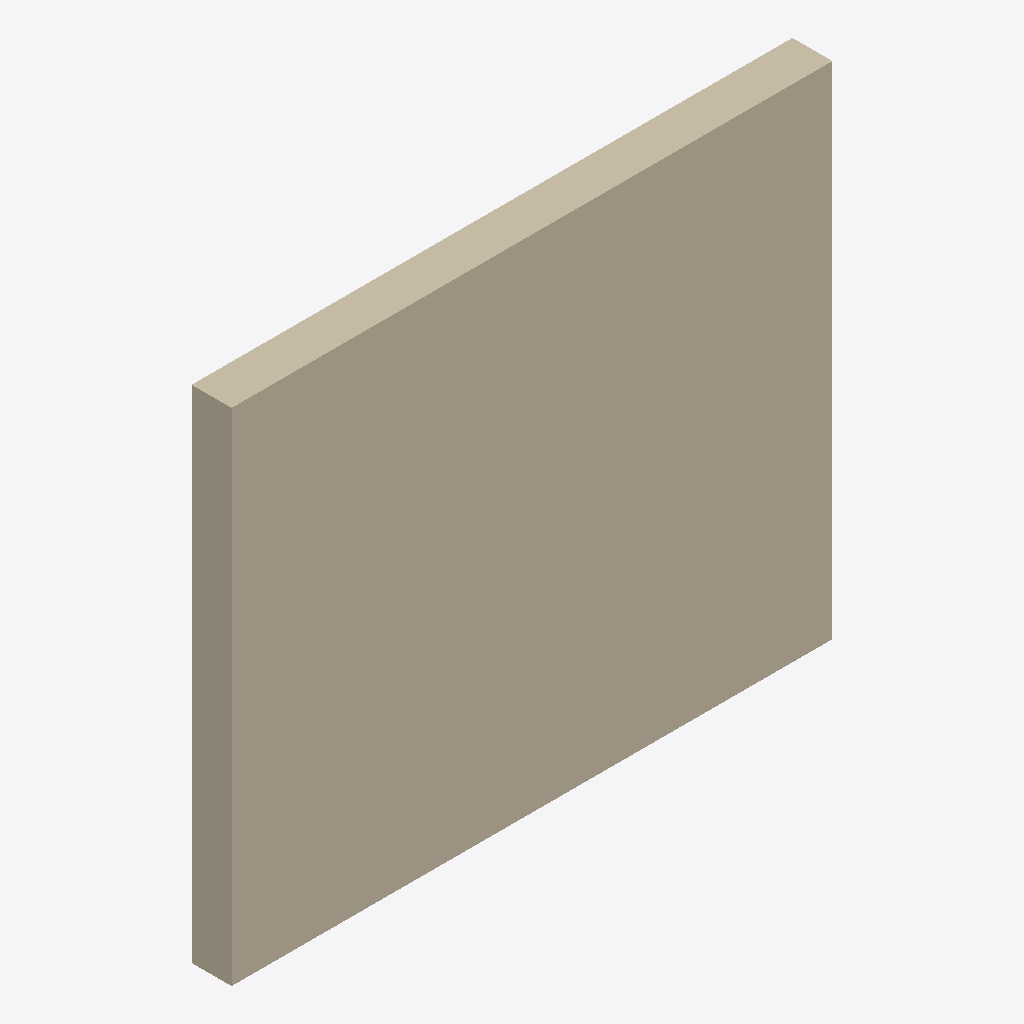
Isometric view of an IFC building model (IFC-SPF (STEP), schema IFC2X3, length unit millimetre), seen from the south-west, elements coloured by IFC class: 1 wall (beige).
Extent 3.0 m × 0.2 m × 2.5 m (x, y, z). Elements (1): 1 IfcWallStandardCase.

HEADER;
FILE_DESCRIPTION(('ViewDefinition [ReferenceView]'),'2;1');
FILE_NAME('brep.ifc','2026-01-01T00:00:00',(''),(''),'Kadakas tests','hand written','');
FILE_SCHEMA(('IFC2X3'));
ENDSEC;
DATA;
#1=IFCPROJECT('0000000000000000000001',$,'Fixture project',$,$,$,$,(#10),#20);
#30=IFCSITE('0000000000000000000030',$,'Fixture site',$,$,#31,$,$,.ELEMENT.,$,$,$,$,$);
#244=IFCWALLSTANDARDCASE('0000000000000000000244',$,'Garden wall',$,$,#31,#243,$);
ENDSEC;
